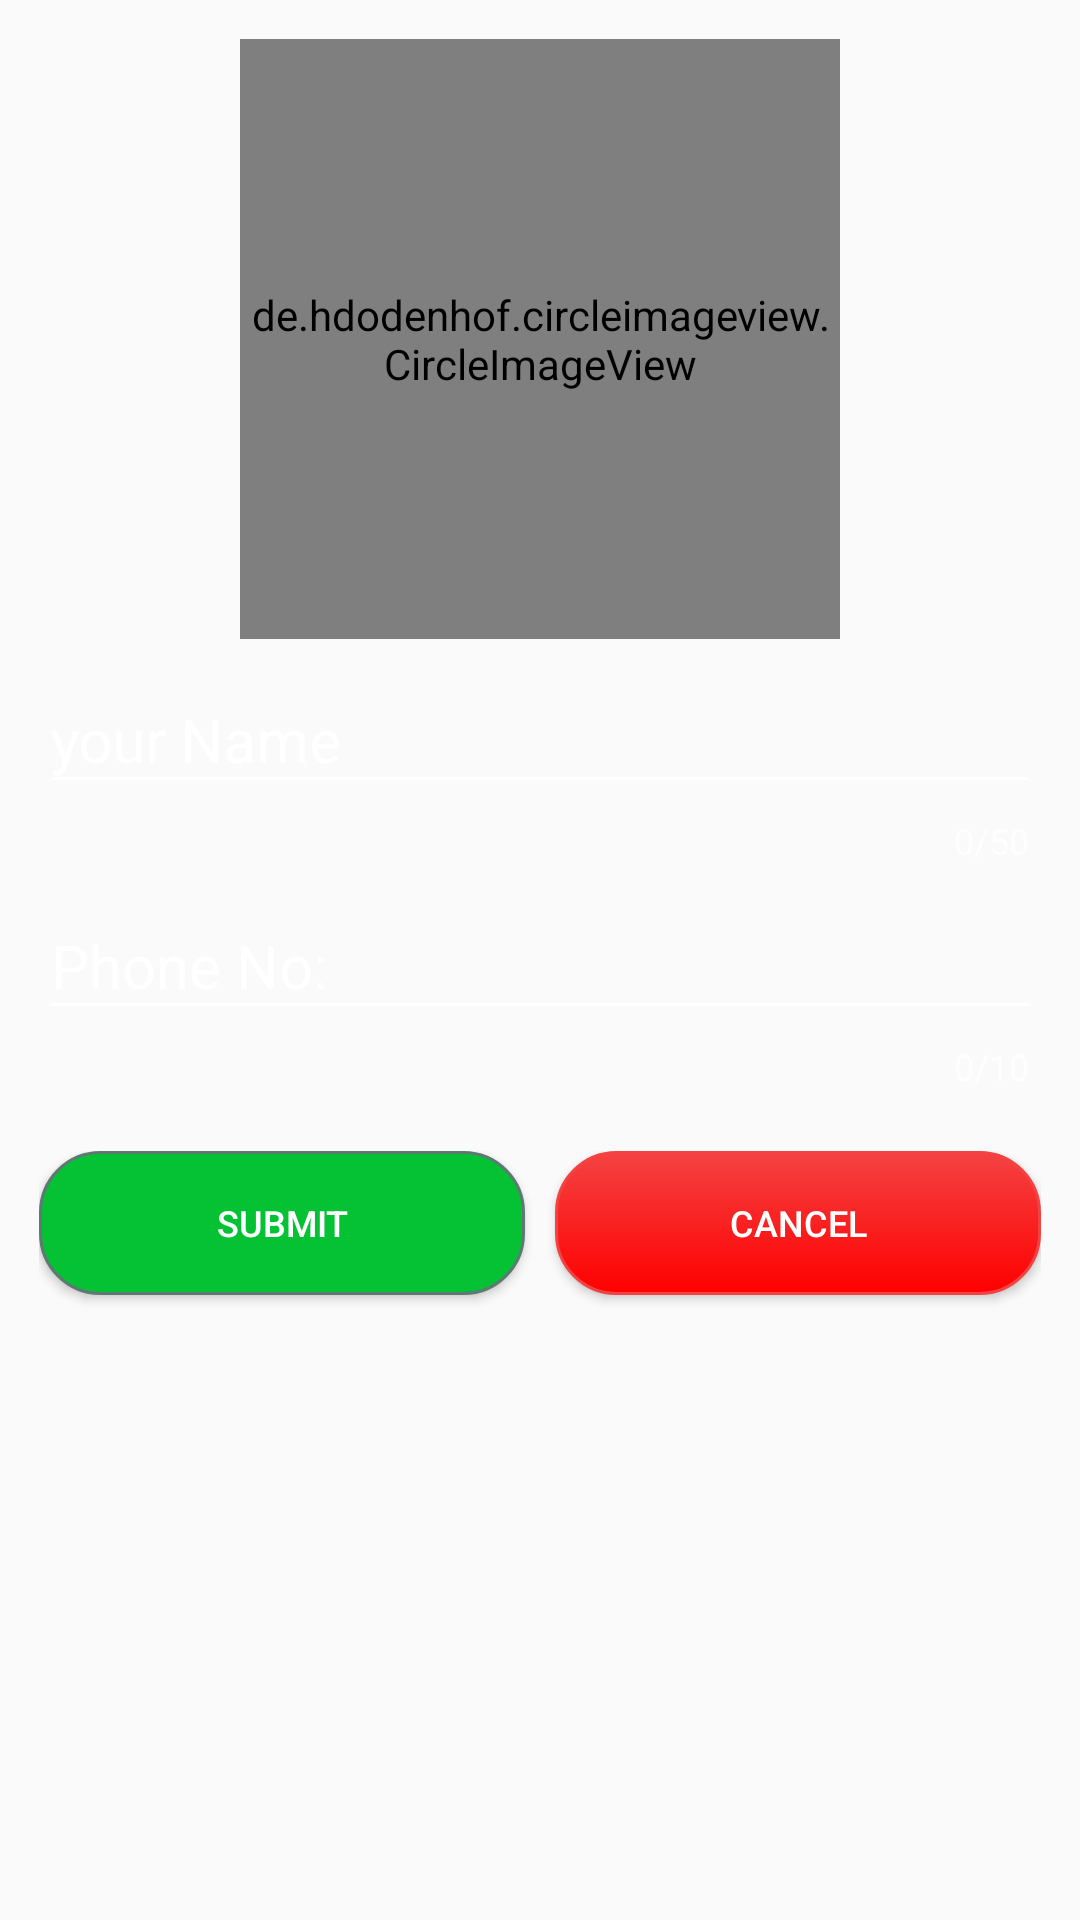

Produce the Android XML layout that renders to this screen, including the resource entries it uses.
<!-- AndroidManifest.xml: application theme AppTheme -->
<!-- res/layout/activity_profile.xml -->
<android.support.design.widget.CoordinatorLayout xmlns:android="http://schemas.android.com/apk/res/android"
    xmlns:app="http://schemas.android.com/apk/res-auto"
    xmlns:tools="http://schemas.android.com/tools"
    android:layout_width="match_parent"
    android:layout_height="match_parent"
    android:background="@drawable/gradient"
    android:fitsSystemWindows="true"
    tools:context=".ProfileActivity">



    <ScrollView
        android:layout_width="match_parent"
        android:layout_height="match_parent"
        android:layout_marginLeft="@dimen/activity_horizontal_margin"
        android:layout_marginTop="@dimen/activity_vertical_margin"
        android:layout_marginRight="@dimen/activity_horizontal_margin"
        android:layout_marginBottom="@dimen/activity_vertical_margin"
        android:background="@drawable/gradient">

        <LinearLayout
            android:layout_width="match_parent"
            android:layout_height="wrap_content"
            android:orientation="vertical">


            <de.hdodenhof.circleimageview.CircleImageView
                android:layout_width="200dp"
                android:layout_height="200dp"
                android:layout_gravity="center"
                android:id="@+id/profileImage"
                android:src="@drawable/placeholderprofilepic"
                app:civ_border_width="3dp"
                app:civ_border_color="@color/colorWhite"
                />

            <android.support.design.widget.TextInputLayout
                android:layout_width="match_parent"
                android:layout_height="wrap_content"
                android:theme="@style/EditTextHint"
                android:id="@+id/user_name"
                app:errorEnabled="true"
                app:counterEnabled="true"
                app:counterMaxLength="50"
                >
                <android.support.design.widget.TextInputEditText
                    android:id="@+id/editTextuserName"
                    android:layout_width="match_parent"
                    android:layout_height="wrap_content"
                    android:hint="your Name"
                    android:textSize="20sp"
                    android:textColor="#fff"
                    android:inputType="text"

                    />

            </android.support.design.widget.TextInputLayout>



            <android.support.design.widget.TextInputLayout
                android:layout_width="match_parent"
                android:layout_height="wrap_content"
                android:theme="@style/EditTextHint"
                android:id="@+id/phone_no"
                app:errorEnabled="true"
                app:counterEnabled="true"
                app:counterMaxLength="10">

                <android.support.design.widget.TextInputEditText
                    android:id="@+id/ediTextphoneNo"
                    android:layout_width="match_parent"
                    android:layout_height="wrap_content"
                    android:hint="Phone No:"
                    android:textSize="20sp"
                    android:textColor="#fff"
                    android:inputType="phone"/>
            </android.support.design.widget.TextInputLayout>




            <LinearLayout
                android:layout_width="match_parent"
                android:layout_height="wrap_content"
                android:orientation="horizontal"
                android:layout_marginTop="20dp">
                <Button
                    android:id="@+id/save_details"
                    android:background="@drawable/mybutton"
                    android:layout_width="wrap_content"
                    android:layout_height="wrap_content"
                    android:layout_weight="1"
                    android:textSize="12sp"
                    android:textAllCaps="true"
                    android:layout_marginBottom="10dp"
                    android:text="@string/submit"
                    android:textColor="@android:color/white"
                    android:layout_marginRight="10dp"/>

                <Button
                    android:id="@+id/cancel_details"
                    android:background="@drawable/mybuttondelete"
                    android:layout_width="wrap_content"
                    android:layout_height="wrap_content"
                    android:layout_weight="1"
                    android:textSize="12sp"
                    android:text="Cancel"
                    android:textAllCaps="true"
                    android:layout_marginBottom="10dp"
                    android:textColor="@android:color/white"
                    />




            </LinearLayout>


        </LinearLayout>
    </ScrollView>
</android.support.design.widget.CoordinatorLayout>
<!-- resources referenced by this layout -->
<resources>
  <color name="colorWhite">#ffffff</color>
  <dimen name="activity_horizontal_margin">13sp</dimen>
  <dimen name="activity_vertical_margin">13sp</dimen>
  <!-- drawable mybutton (drawable) -->
  <?xml version="1.0" encoding="utf-8"?>
  <selector xmlns:android="http://schemas.android.com/apk/res/android" >
      <item android:state_pressed="true" >
          <shape android:shape="rectangle"  >
              <corners android:radius="10dp" />
              <stroke android:width="1dip" android:color="#5e7974" />
              <gradient android:angle="-90" android:startColor="#345953" android:endColor="#689a92"  />
          </shape>
      </item>
      <item android:state_focused="true">
          <shape android:shape="rectangle"  >
              <corners android:radius="30dip" />
              <stroke android:width="1dip" android:color="#5e7974" />
              <solid android:color="#58857e"/>
          </shape>
      </item>
      <item >
          <shape android:shape="rectangle"  >
              <corners android:radius="20dp" />
              <stroke android:width="1dip" android:color="#5e7974" />
              <gradient android:angle="-90" android:startColor="#05c134" android:endColor="#05c134" />
          </shape>
      </item>
  </selector>
  <!-- drawable mybuttondelete (drawable) -->
  <?xml version="1.0" encoding="utf-8"?>
  <selector xmlns:android="http://schemas.android.com/apk/res/android" >
      <item android:state_pressed="true" >
          <shape android:shape="rectangle"  >
              <corners android:radius="10dp" />
              <stroke android:width="1dip" android:color="#5e7974" />
              <gradient android:angle="-90" android:startColor="#f44242" android:endColor="#f44242"  />
          </shape>
      </item>
      <item android:state_focused="true">
          <shape android:shape="rectangle"  >
              <corners android:radius="30dip" />
              <stroke android:width="1dip" android:color="#f44242" />
              <solid android:color="#f44242"/>
          </shape>
      </item>
      <item >
          <shape android:shape="rectangle"  >
              <corners android:radius="20dp" />
              <stroke android:width="1dip" android:color="#f44242" />
              <gradient android:angle="-90" android:startColor="#f44242" android:endColor="#ff0000" />
          </shape>
      </item>
  </selector>
  <string name="submit">Submit</string>
  <style name="EditTextHint" parent="@style/Theme.AppCompat">
          <item name="colorAccent">@android:color/white</item>
          <item name="android:textColorHint">@android:color/white</item>
          <item name="colorControlNormal">@android:color/white</item>
          <item name="colorControlActivated">@color/formColor</item>
          <item name="colorControlHighlight">@color/colorAccent</item>
      </style>
  <style name="AppTheme" parent="Theme.AppCompat.Light.DarkActionBar">
          
          <item name="colorPrimary">@color/colorPrimary</item>
          <item name="colorPrimaryDark">@color/colorPrimaryDark</item>
          <item name="colorAccent">@color/colorAccent</item>
      </style>
  <color name="formColor">#f4aa42</color>
  <color name="colorAccent">#D81B60</color>
  <color name="colorPrimary">#008577</color>
  <color name="colorPrimaryDark">#00574B</color>
</resources>
